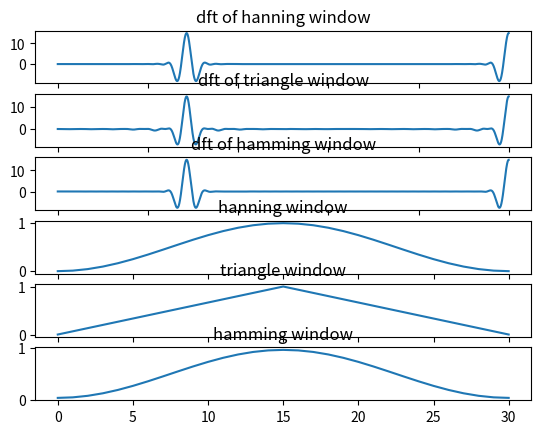

Generate this figure with matplotlib:
import numpy as np
import matplotlib.pyplot as plt
import cmath as cm
def dft(x):
	N=10000
	j=cm.sqrt(-1)
	y=[]
	n=len(x)
	k=np.linspace(-4000,N-1,N)
	for i in range(0,N):
		sum=0
		for n in range(0,len(x)):
			sum=sum+(x[n]*np.exp((-n*2*np.pi*k[i]*j)/N))
		y.append(sum)
	return y
wh=[]
m=31
for n in range(0,m):
	p=0.5*np.cos((2*np.pi*n)/(m-1))
	y=0.5-p
	wh=np.append(wh,y)
t1=dft(wh)
wt=[]
for n in range(0,m):
	a=2*abs(n-((m-1)*0.5))/(m-1)
	y=1-a
	wt=np.append(wt,y)
w=[]
N=31
for n in range(0,31):
	w1=0.5-(0.46*np.cos((2*np.pi*n)/(N-1)))
	w=np.append(w,w1)
t2=dft(wt)
t3=dft(w)
plt.subplot(6,1,1)
plt.title("dft of hanning window")
plt.plot(t1)
plt.subplot(6,1,2)
plt.title("dft of triangle window")
plt.plot(t2)
plt.subplot(6,1,3)
plt.title("dft of hamming window")
plt.plot(t3)
plt.subplot(6,1,4)
plt.title("hanning window")
plt.plot(wh)
plt.subplot(6,1,5)
plt.title("triangle window")
plt.plot(wt)
plt.subplot(6,1,6)
plt.title("hamming window")
plt.plot(w)		
plt.show()


	
